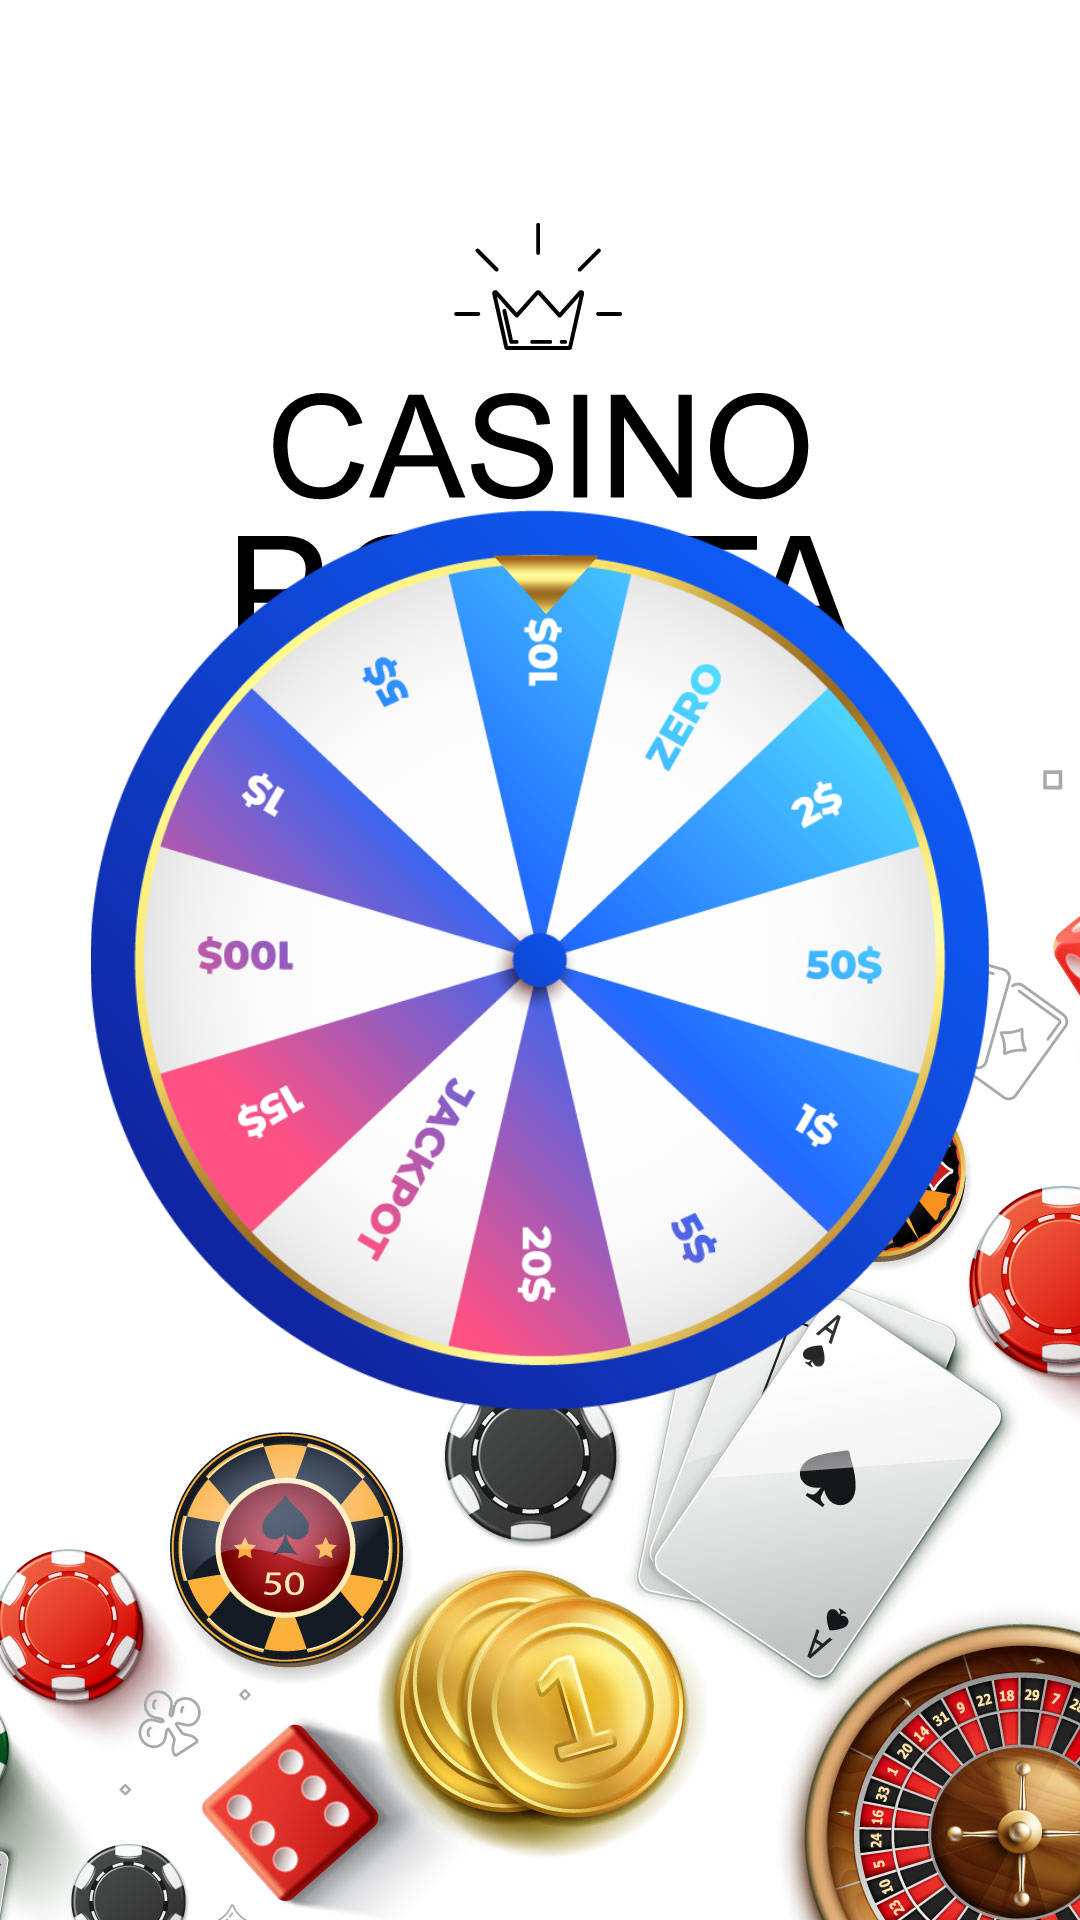

Write the Android layout XML for this screen, with the resource values it uses.
<!-- AndroidManifest.xml: application theme Theme.Garrafa -->
<!-- res/layout/activity_main2.xml -->
<?xml version="1.0" encoding="utf-8"?>
<RelativeLayout xmlns:android="http://schemas.android.com/apk/res/android"
    xmlns:app="http://schemas.android.com/apk/res-auto"
    xmlns:tools="http://schemas.android.com/tools"

    android:layout_width="match_parent"
    android:layout_height="match_parent"
    android:background="@drawable/fundo"
    tools:context=".MainActivity2">

    <ImageView
        android:id="@+id/idRoleta"
        android:layout_width="300dp"
        android:layout_height="300dp"

        android:layout_centerInParent="true"
        android:contentDescription="@string/todo"
        android:src="@drawable/roleta" />

    <ImageView
        android:id="@+id/ponteiro"
        android:layout_width="90dp"
        android:layout_height="41dp"


        android:layout_above="@+id/idRoleta"
        android:layout_alignParentStart="true"
        android:layout_alignParentTop="true"
        android:layout_alignParentEnd="true"
        android:layout_centerHorizontal="true"
        android:layout_marginStart="162dp"
        android:layout_marginTop="185dp"
        android:layout_marginEnd="158dp"
        android:layout_marginBottom="-35dp"
        android:contentDescription="@string/todo"
        app:srcCompat="@drawable/ponteiro" />

</RelativeLayout>
<!-- resources referenced by this layout -->
<resources>
  <!-- drawable fundo: jpg bitmap (drawable-v24, 186851 bytes) -->
  <!-- drawable ponteiro: png bitmap (drawable-v24, 2576 bytes) -->
  <!-- drawable roleta: png bitmap (drawable-v24, 127788 bytes) -->
  <string name="todo">TODO</string>
  <style name="Theme.Garrafa" parent="Theme.MaterialComponents.DayNight.NoActionBar">
          
          <item name="colorPrimary">@color/purple_500</item>
          <item name="colorPrimaryVariant">@color/purple_700</item>
          <item name="colorOnPrimary">@color/white</item>
          
          <item name="colorSecondary">@color/teal_200</item>
          <item name="colorSecondaryVariant">@color/teal_700</item>
          <item name="colorOnSecondary">@color/black</item>
          
          <item name="android:statusBarColor" tools:targetApi="l">@color/black</item>
          <item name="android:navigationBarColor">@color/black</item>
          
      </style>
  <!-- not gathered from this repository: default colours our renderer supplied (Android Studio template values) -->
  <color name="purple_500">#FF6200EE</color>
  <color name="purple_700">#FF3700B3</color>
  <color name="teal_200">#FF03DAC5</color>
  <color name="teal_700">#FF018786</color>
  <color name="black">#FF000000</color>
  <color name="white">#FFFFFFFF</color>
</resources>
